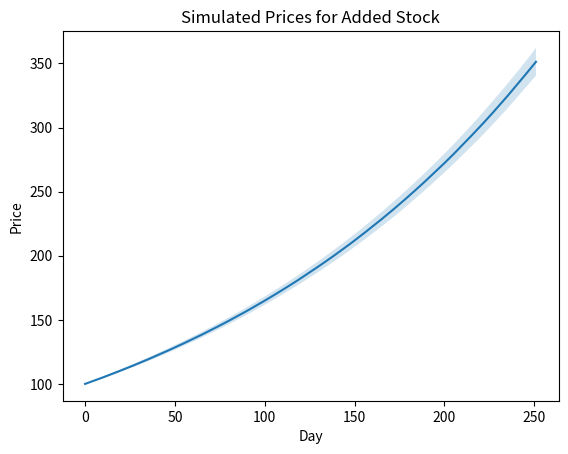

This chart was generated by the following Python code:
import numpy as np
import matplotlib.pyplot as plt

# Define stock parameters
mean_return = 0.005
volatility = 0.002
current_price = 100

# Set number of simulations and time horizon
num_simulations = 1000
time_horizon = 252 # number of trading days in a year

# Create empty matrix to store simulated prices
price_matrix = np.zeros((time_horizon, num_simulations))

# Loop over simulations
for i in range(num_simulations):
    # Generate random returns for the stock
    returns = np.random.normal(mean_return, volatility, time_horizon)
    
    # Compute price path for each day using geometric Brownian motion
    prices = [current_price]
    for j in range(1, time_horizon):
        prices.append(prices[j-1] * np.exp(returns[j]))
        
    # Add simulated prices to matrix
    price_matrix[:, i] = prices
    
# Compute mean and standard deviation of simulated prices for each day
price_means = np.mean(price_matrix, axis=1)
price_stddevs = np.std(price_matrix, axis=1)

# Plot results
plt.plot(price_means)
plt.fill_between(range(time_horizon), price_means-price_stddevs, price_means+price_stddevs, alpha=0.2)
plt.title('Simulated Prices for Added Stock')
plt.xlabel('Day')
plt.ylabel('Price')
plt.show()